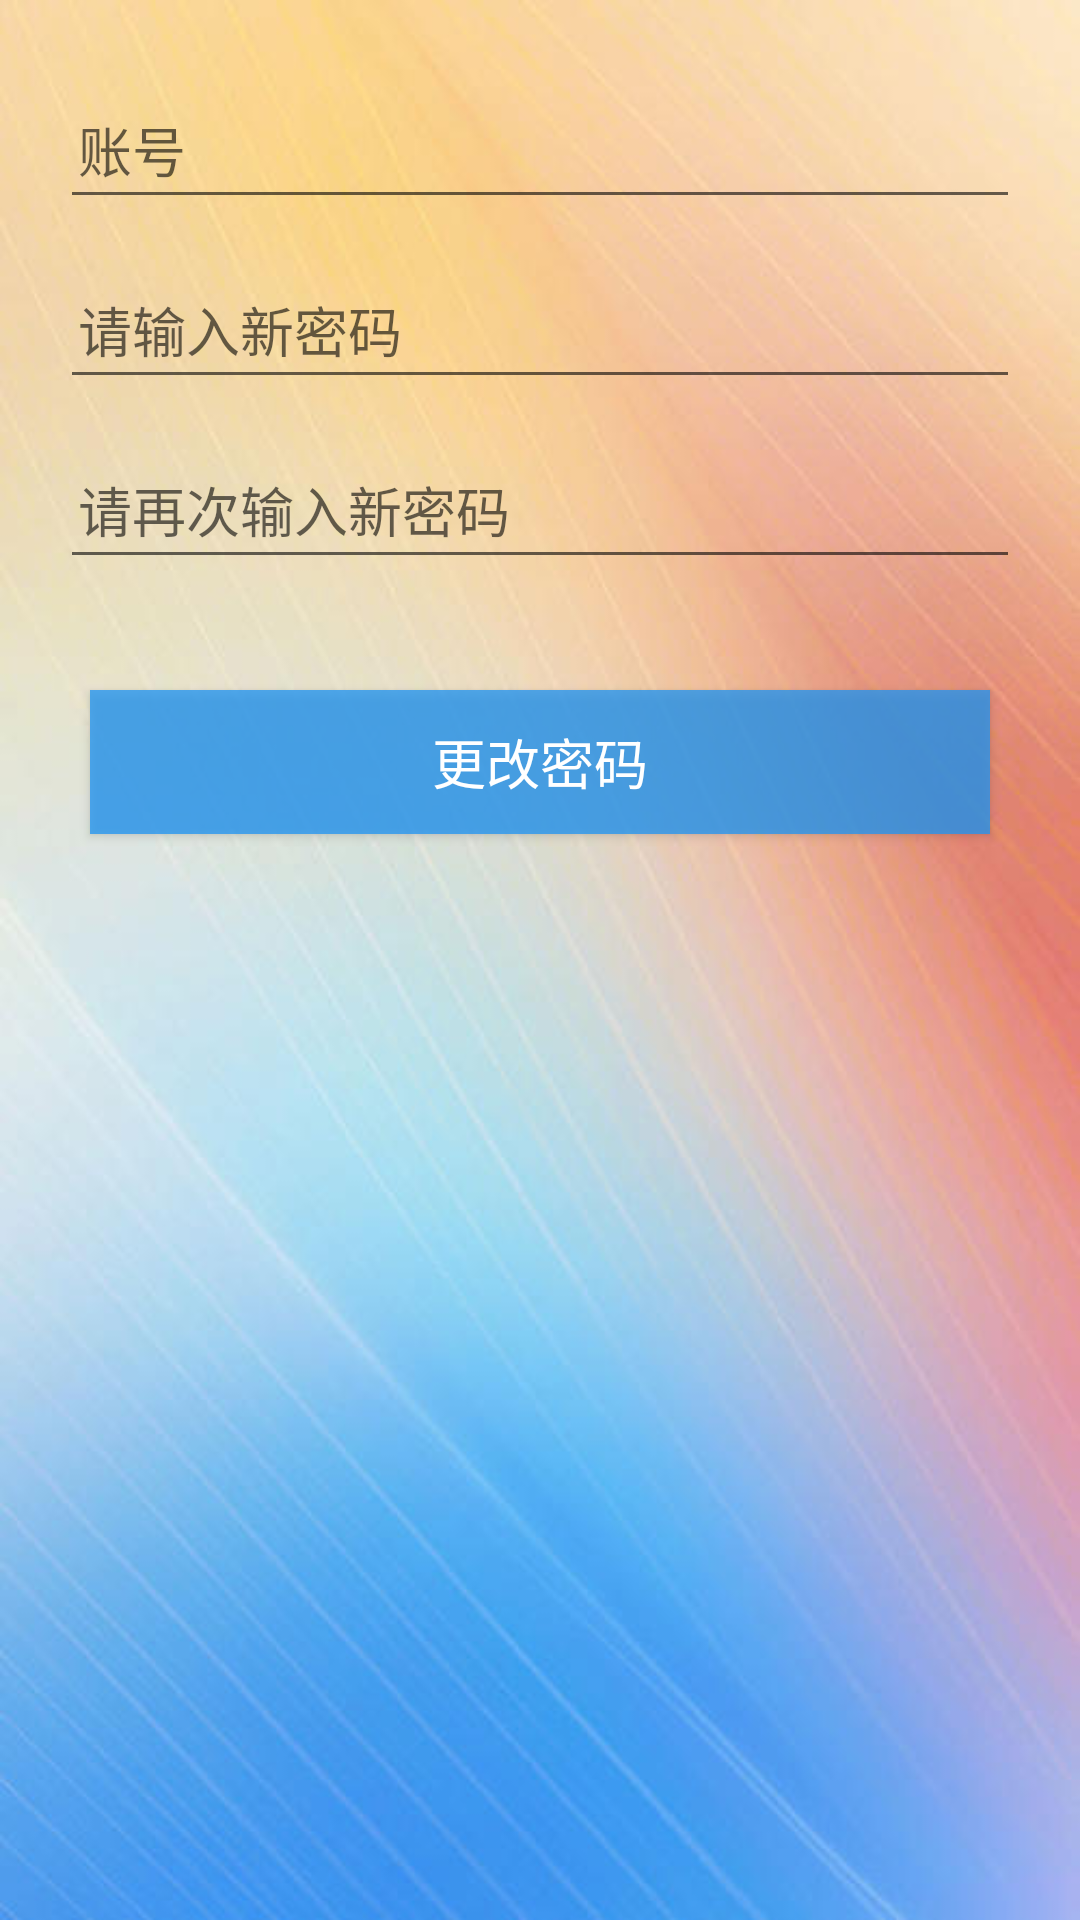

Layout XML and referenced resources for this Android screen:
<!-- AndroidManifest.xml: application theme AppTheme -->
<!-- res/layout/activity_updatepwd.xml -->
<?xml version="1.0" encoding="utf-8"?>

<LinearLayout
    xmlns:android="http://schemas.android.com/apk/res/android"
    android:layout_width="match_parent"
    android:layout_height="match_parent"
    android:background="@mipmap/bg"
    android:orientation="vertical" >

    <LinearLayout
        android:layout_width="match_parent"
        android:layout_height="wrap_content"
        android:layout_marginTop="20dp"
        android:layout_marginLeft="10dp"
        android:layout_marginRight="10dp"
        android:background="@drawable/shap"
        android:orientation="vertical" >

        <LinearLayout
            android:layout_width="match_parent"
            android:layout_height="60dp"
            android:gravity="center_vertical"
            android:orientation="horizontal" >

            <EditText
                android:id="@+id/et_username"
                android:layout_width="match_parent"
                android:layout_height="wrap_content"
                android:layout_marginLeft="10dp"
                android:layout_marginRight="10dp"
                android:hint="账号"
                android:maxLength="15"
                android:paddingLeft="6dp"
                android:paddingTop="10dp"
                android:paddingBottom="10dp"
                android:textSize="18sp" />
        </LinearLayout>


        <LinearLayout
            android:background="@drawable/shap"
            android:layout_width="match_parent"
            android:layout_height="60dp"
            android:gravity="center_vertical"
            android:orientation="horizontal" >

            <EditText
                android:id="@+id/et_newpwd"
                android:layout_width="match_parent"
                android:layout_height="wrap_content"
                android:layout_marginLeft="10dp"
                android:layout_marginRight="10dp"
                android:hint="请输入新密码"
                android:inputType="textPassword"
                android:maxLength="15"
                android:paddingLeft="6dp"
                android:paddingTop="10dp"
                android:paddingBottom="10dp"
                android:singleLine="true"
                android:textSize="18sp" />
        </LinearLayout>

        <LinearLayout
            android:background="@drawable/shap"
            android:layout_width="match_parent"
            android:layout_height="60dp"
            android:gravity="center_vertical"
            android:orientation="horizontal" >

            <EditText
                android:id="@+id/et_newpwd_again"
                android:layout_width="match_parent"
                android:layout_height="wrap_content"
                android:layout_marginLeft="10dp"
                android:layout_marginRight="10dp"
                android:hint="请再次输入新密码"
                android:inputType="textPassword"
                android:maxLength="15"
                android:paddingLeft="6dp"
                android:paddingTop="10dp"
                android:paddingBottom="10dp"
                android:singleLine="true"
                android:textSize="18sp" />
        </LinearLayout>


    </LinearLayout>

    <RelativeLayout
        android:layout_width="match_parent"
        android:layout_height="wrap_content"
        android:layout_marginTop="10dp"
        android:layout_marginLeft="10dp"
        android:layout_marginRight="10dp" >

        <Button
            android:id="@+id/btn_updatepwd"
            android:layout_width="match_parent"
            android:layout_height="wrap_content"
            android:layout_centerInParent="true"
            android:layout_marginLeft="20dp"
            android:layout_marginTop="40dp"
            android:layout_marginRight="20dp"
            android:background="#C32196F3"
            android:text="更改密码"
            android:textColor="#FFFFFF"
            android:textSize="18sp" />
    </RelativeLayout>

</LinearLayout>
<!-- resources referenced by this layout -->
<resources>
  <!-- drawable shap (drawable) -->
  <?xml version="1.0" encoding="utf-8"?>
      <shape
          xmlns:android="http://schemas.android.com/apk/res/android">
  
      </shape>
  <!-- mipmap bg: jpg bitmap (mipmap-hdpi, 30087 bytes) -->
  <style name="AppTheme" parent="Theme.AppCompat.Light.DarkActionBar">
          
          <item name="colorPrimary">@color/colorPrimary</item>
          <item name="colorPrimaryDark">@color/colorPrimaryDark</item>
          <item name="colorAccent">@color/colorAccent</item>
      </style>
  <!-- not gathered from this repository: default colours our renderer supplied (Android Studio template values) -->
  <color name="colorPrimary">#FF6200EE</color>
  <color name="colorPrimaryDark">#FF3700B3</color>
  <color name="colorAccent">#FF03DAC5</color>
</resources>
